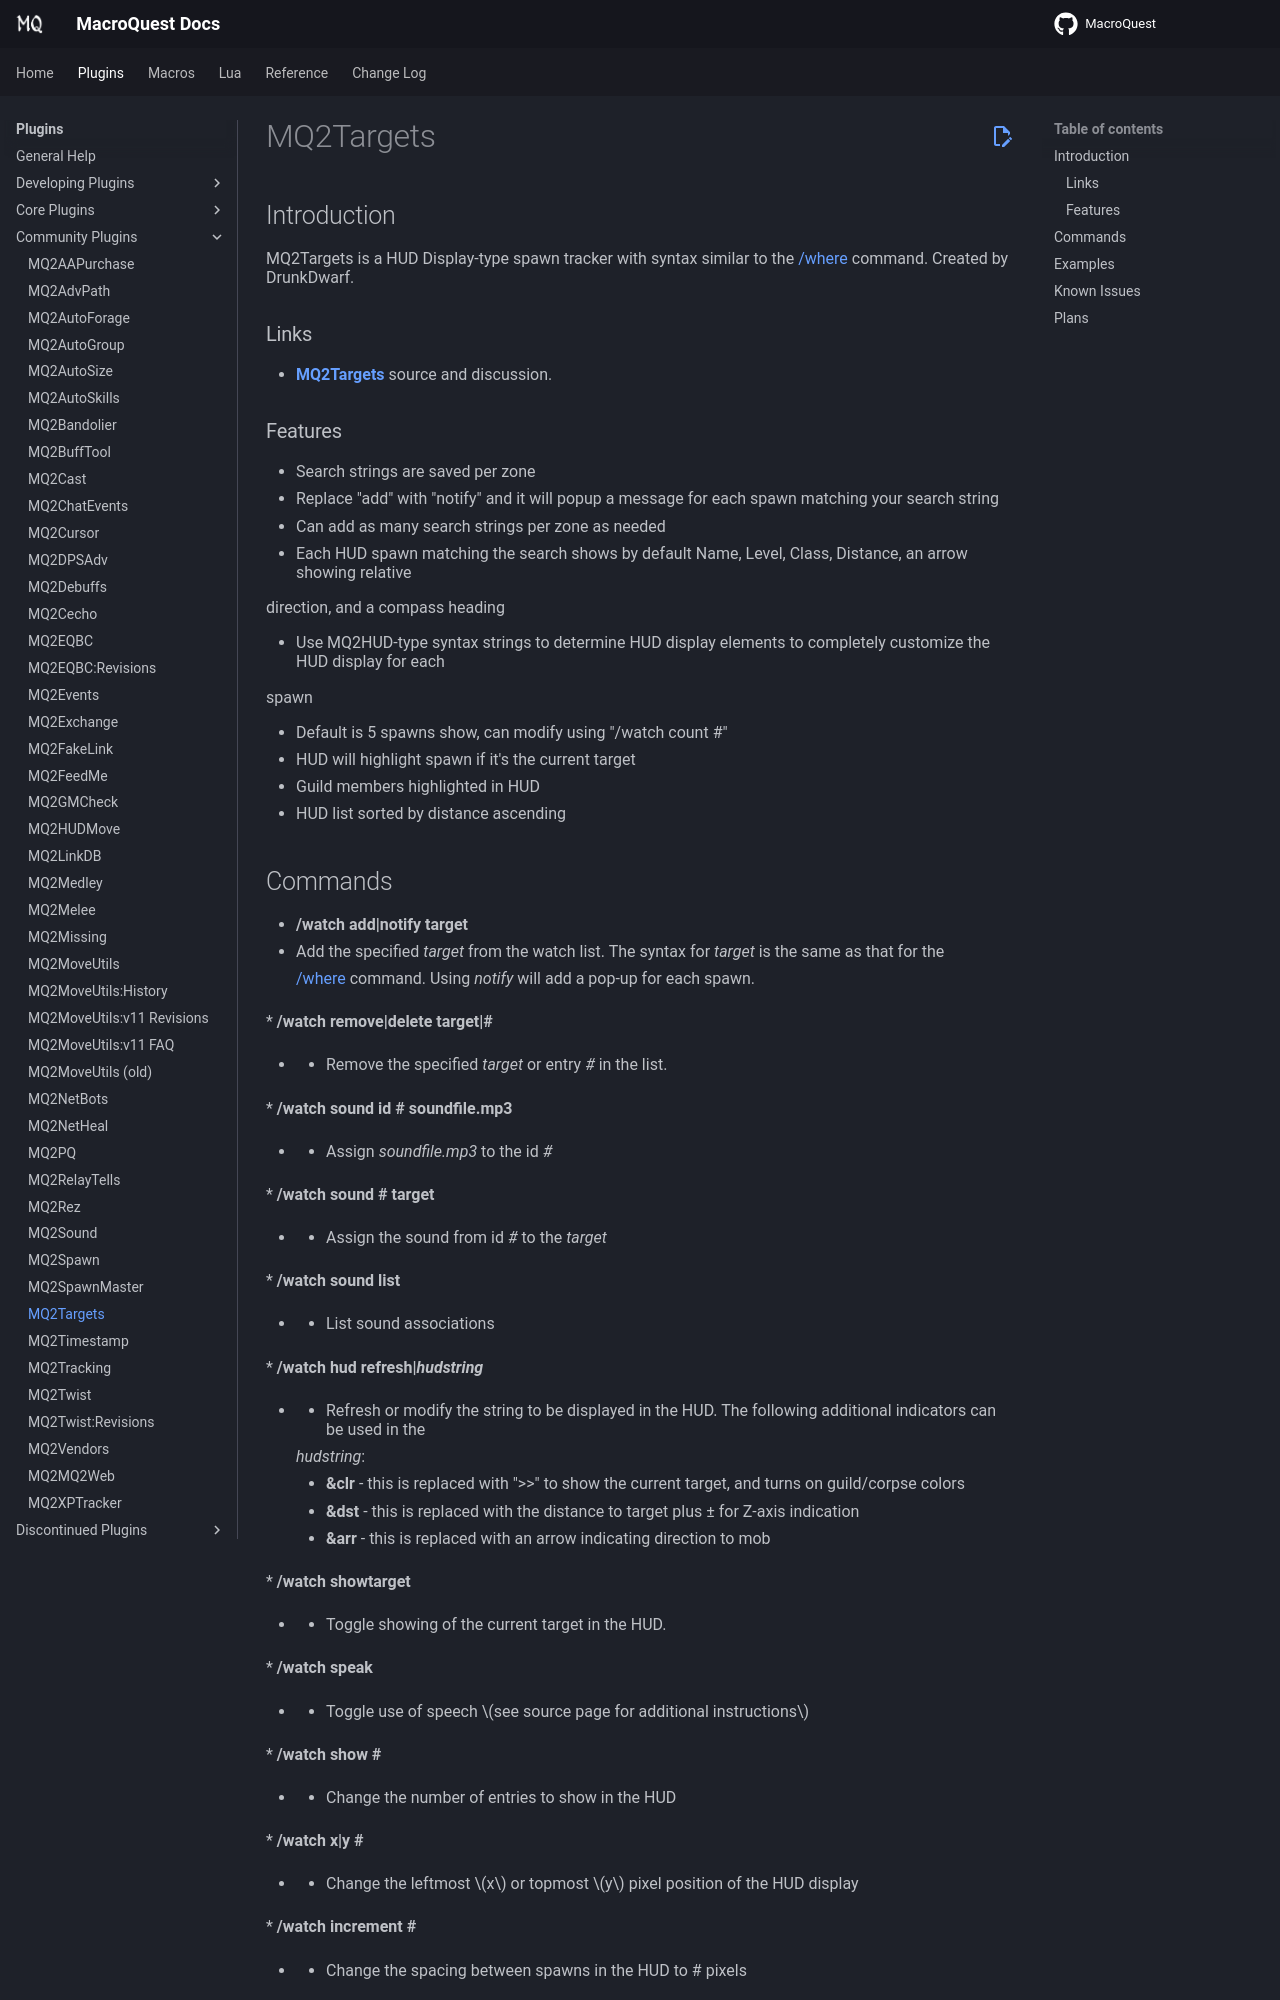

repository: macroquest/docs · page: plugins/community-plugins/mq2targets/index.html · generator: jekyll

# MQ2Targets

## Introduction

MQ2Targets is a HUD Display-type spawn tracker with syntax similar to the [/where](../../reference/commands/where.md) command. Created by DrunkDwarf.

### Links

* [**MQ2Targets**](https://macroquest2.com/phpBB3/viewtopic.php?t=12912) source and discussion.

### Features

* Search strings are saved per zone
* Replace "add" with "notify" and it will popup a message for each spawn matching your search string
* Can add as many search strings per zone as needed
* Each HUD spawn matching the search shows by default Name, Level, Class, Distance, an arrow showing relative

  direction, and a compass heading

* Use MQ2HUD-type syntax strings to determine HUD display elements to completely customize the HUD display for each

  spawn

* Default is 5 spawns show, can modify using "/watch count \#"
* HUD will highlight spawn if it's the current target
* Guild members highlighted in HUD
* HUD list sorted by distance ascending
